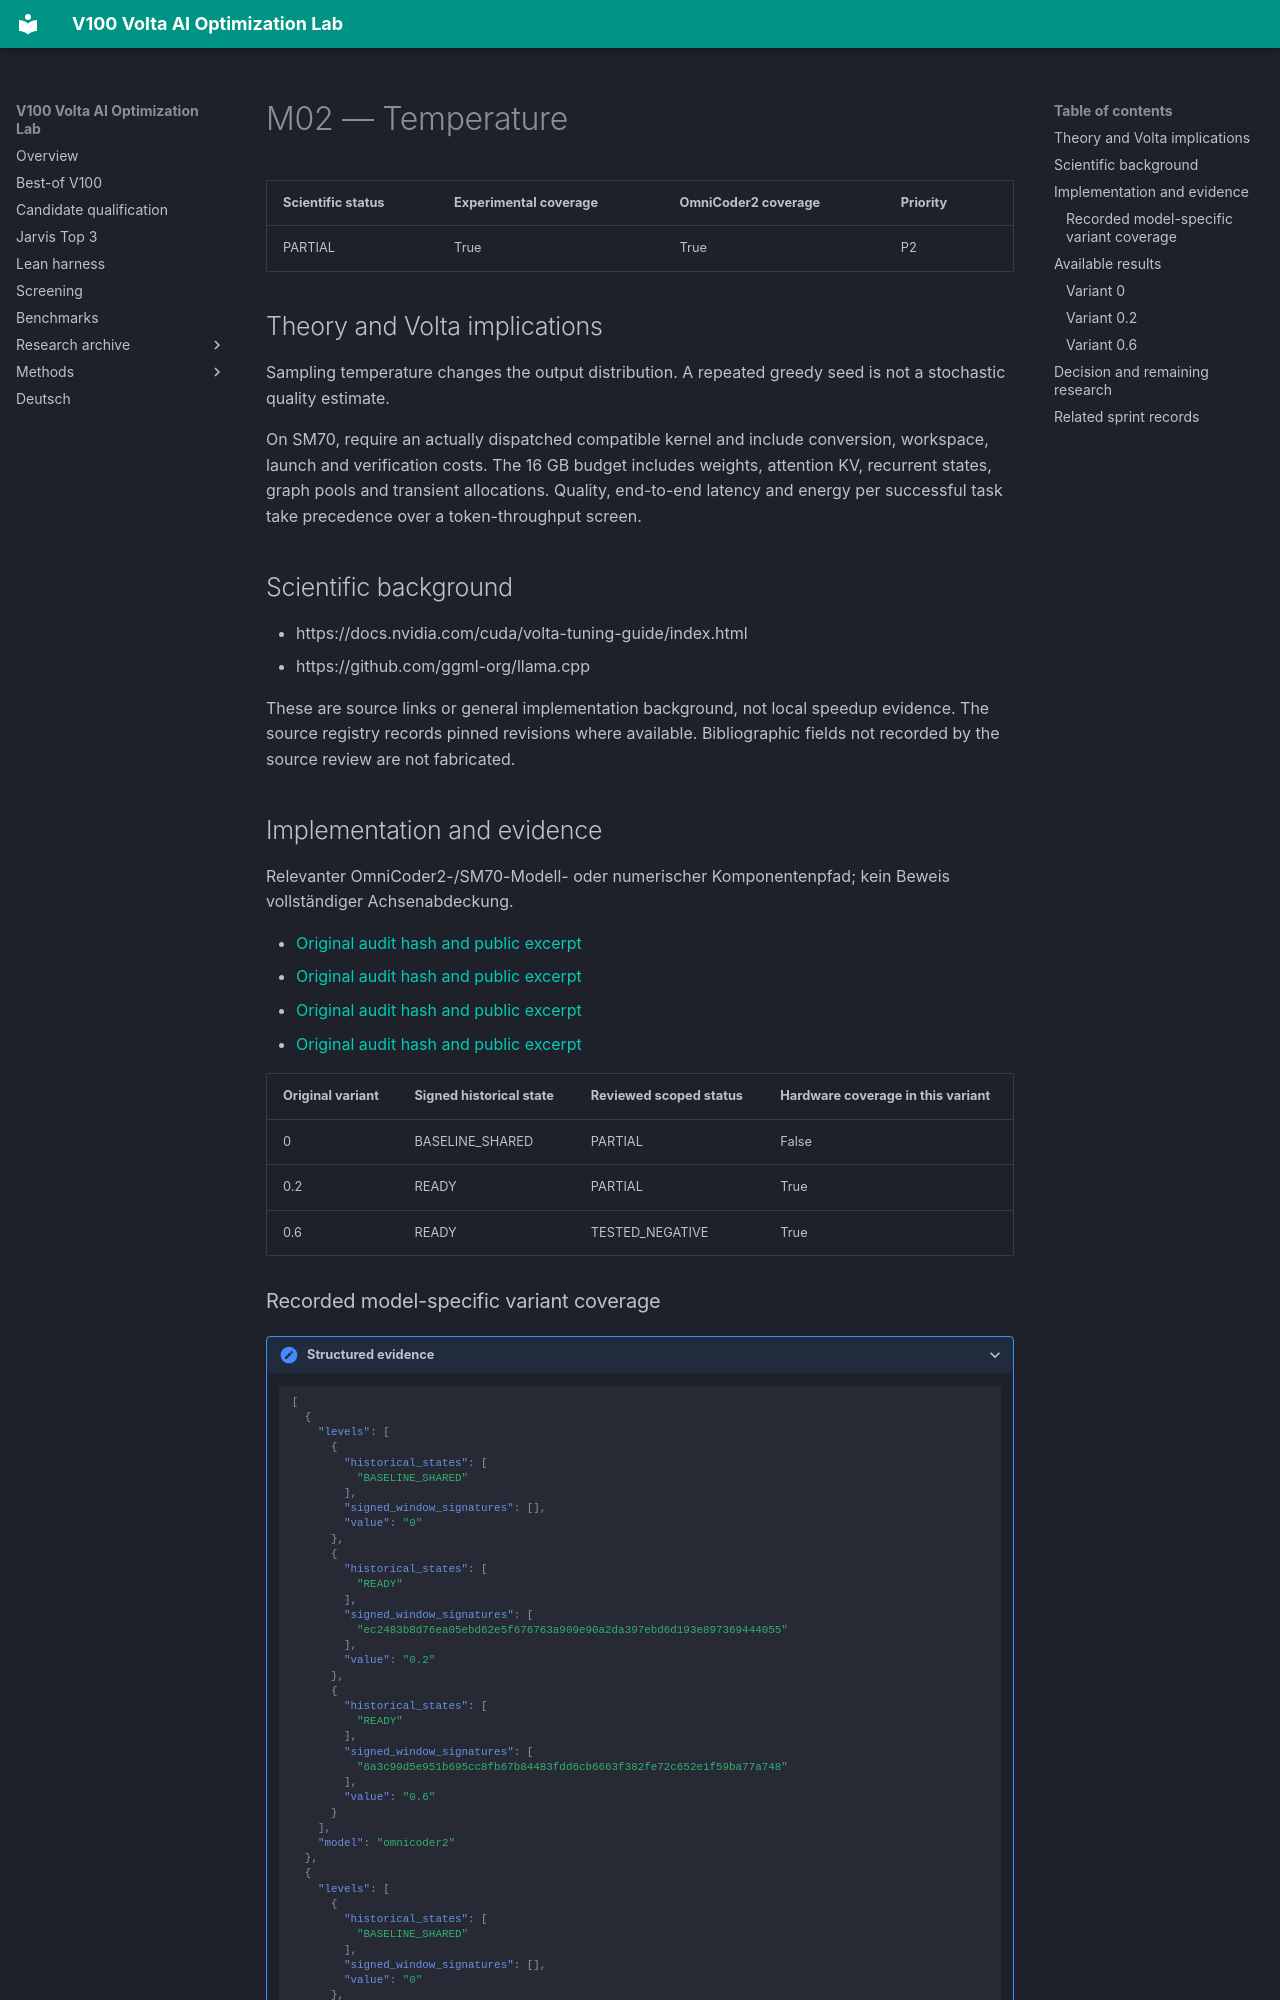

repository: Maxxxel/v100-volta-ai-optimization-lab · page: factors/M02/index.html · generator: mkdocs

# M02 — Temperature

| Scientific status | Experimental coverage | OmniCoder2 coverage | Priority |
|---|---|---|---|
| PARTIAL | True | True | P2 |


## Theory and Volta implications

Sampling temperature changes the output distribution. A repeated greedy seed is not a stochastic quality estimate.

On SM70, require an actually dispatched compatible kernel and include conversion, workspace, launch and verification costs. The 16 GB budget includes weights, attention KV, recurrent states, graph pools and transient allocations. Quality, end-to-end latency and energy per successful task take precedence over a token-throughput screen.

## Scientific background

- https://docs.nvidia.com/cuda/volta-tuning-guide/index.html
- https://github.com/ggml-org/llama.cpp

These are source links or general implementation background, not local speedup evidence. The source registry records pinned revisions where available. Bibliographic fields not recorded by the source review are not fabricated.

## Implementation and evidence

Relevanter OmniCoder2-/SM70-Modell- oder numerischer Komponentenpfad; kein Beweis vollständiger Achsenabdeckung.

- [Original audit hash and public excerpt](../audits/audit-0096de0ed9992eeb0f2a.md)
- [Original audit hash and public excerpt](../audits/audit-0e280f0a2352fea57588.md)
- [Original audit hash and public excerpt](../audits/audit-2b78f88f45ab03c60810.md)
- [Original audit hash and public excerpt](../audits/audit-e81c5a2b17132ab84d5e.md)

| Original variant | Signed historical state | Reviewed scoped status | Hardware coverage in this variant |
|---|---|---|---|
| 0 | BASELINE_SHARED | PARTIAL | False |
| 0.2 | READY | PARTIAL | True |
| 0.6 | READY | TESTED_NEGATIVE | True |
